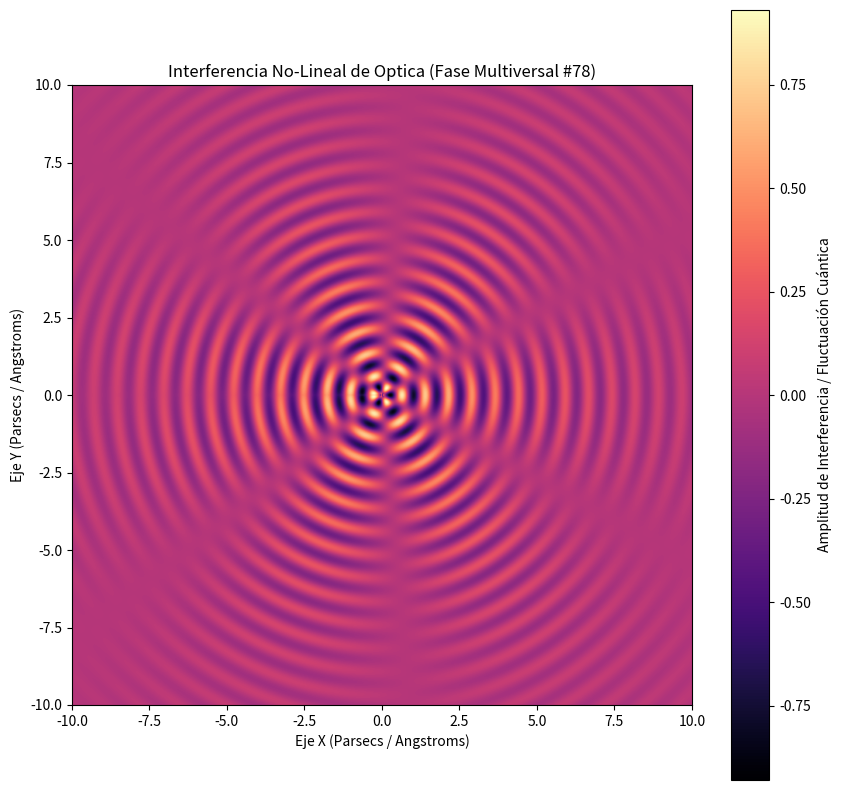

This chart was generated by the following Python code:
%matplotlib inline
# Simulación Multiversal: Optica - Variante 78
import numpy as np
import matplotlib.pyplot as plt

# Parámetros Físicos No-Lineales
omega_1 = 8.339
omega_2 = 3.182
lambda_decay = 0.238
phase_shift = 2.437

x = np.linspace(-10, 10, 800)
y = np.linspace(-10, 10, 800)
X, Y = np.meshgrid(x, y)

# Dinámica de Fluidos / Campos Tensor-Escalares (Fase Multiversal)
R = np.sqrt(X**2 + Y**2) + 1e-5
Z = (np.sin(omega_1 * R + phase_shift) * np.cos(omega_2 * np.arctan2(Y, X))) * np.exp(-lambda_decay * R)

plt.figure(figsize=(10, 10))
plt.imshow(Z, cmap='magma', extent=[-10, 10, -10, 10], origin='lower')
plt.colorbar(label='Amplitud de Interferencia / Fluctuación Cuántica')
plt.title(r'Interferencia No-Lineal de Optica (Fase Multiversal #78)')
plt.xlabel('Eje X (Parsecs / Angstroms)')
plt.ylabel('Eje Y (Parsecs / Angstroms)')
plt.show()
